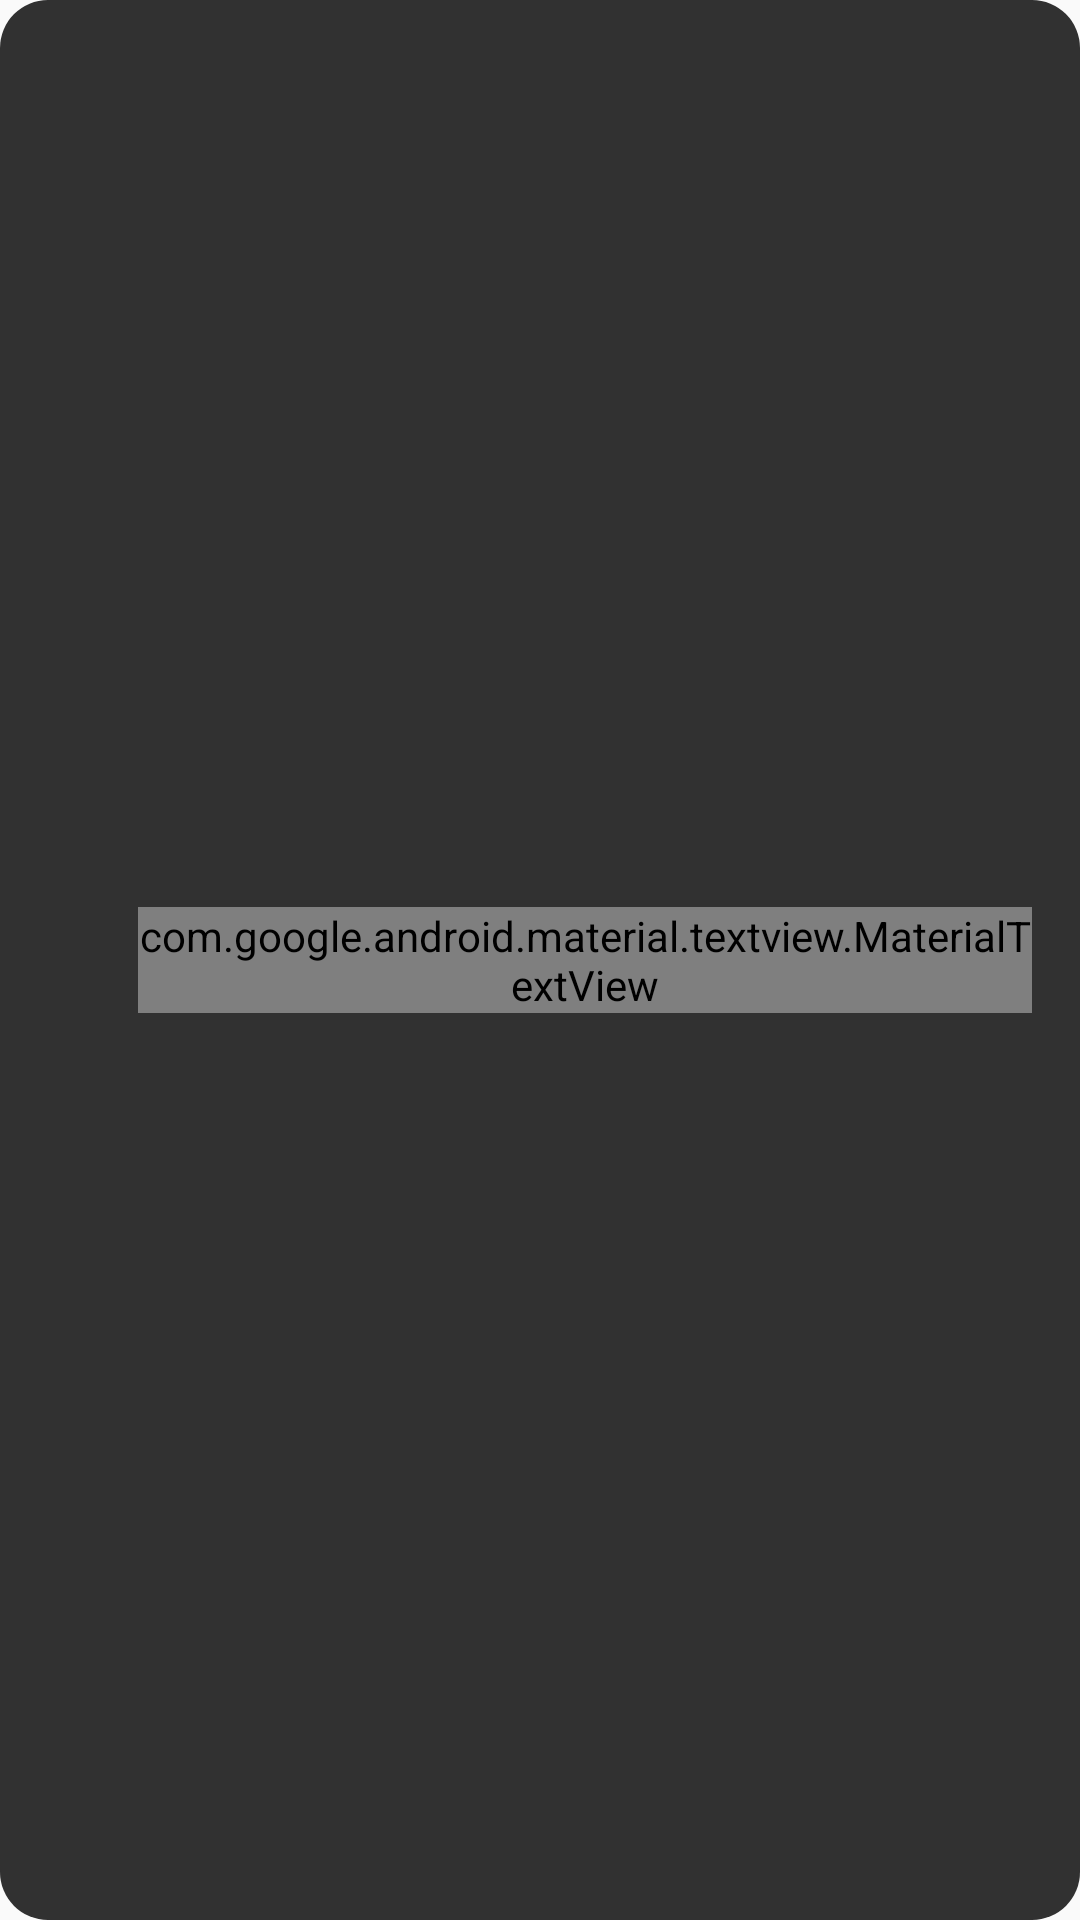

Here is an Android app screen rendered from its layout file. Give the layout XML and the strings, colors and styles it references.
<!-- AndroidManifest.xml: application theme Theme.Lovevery -->
<!-- res/layout/snackbar.xml -->
<?xml version="1.0" encoding="utf-8"?>
<androidx.constraintlayout.widget.ConstraintLayout xmlns:android="http://schemas.android.com/apk/res/android"
    xmlns:app="http://schemas.android.com/apk/res-auto"
    xmlns:tools="http://schemas.android.com/tools"
    android:layout_width="match_parent"
    android:layout_height="wrap_content"
    android:background="@drawable/bg_snackbar"
    android:paddingHorizontal="@dimen/spacing_5">

    <com.google.android.material.imageview.ShapeableImageView
        android:id="@+id/imageView_start_icon"
        android:layout_width="@dimen/snackbar_start_icon_size"
        android:layout_height="@dimen/snackbar_start_icon_size"
        app:layout_constraintBottom_toBottomOf="parent"
        app:layout_constraintStart_toStartOf="parent"
        app:layout_constraintTop_toTopOf="parent"
        tools:src="@drawable/ic_filled_check"
        tools:tint="@color/green_60" />

    <com.google.android.material.textview.MaterialTextView
        android:id="@+id/textView_snackbar_label"
        style="@style/Lovevery.Text.Caption1Bold"
        android:layout_width="0dp"
        android:layout_height="wrap_content"
        android:layout_marginHorizontal="@dimen/spacing_3"
        android:layout_marginVertical="@dimen/spacing_7"
        android:textColor="@color/white"
        app:layout_constraintBottom_toBottomOf="parent"
        app:layout_constraintEnd_toStartOf="@+id/imageView_end_icon"
        app:layout_constraintStart_toEndOf="@+id/imageView_start_icon"
        app:layout_constraintTop_toTopOf="parent"
        app:layout_goneMarginEnd="@dimen/spacing_0"
        tools:text="Label " />

    <com.google.android.material.imageview.ShapeableImageView
        android:id="@+id/imageView_end_icon"
        android:layout_width="@dimen/snackbar_end_icon_size"
        android:layout_height="@dimen/snackbar_end_icon_size"
        android:visibility="gone"
        app:layout_constraintBottom_toBottomOf="parent"
        app:layout_constraintEnd_toEndOf="parent"
        app:layout_constraintTop_toTopOf="parent"
        tools:src="@drawable/ic_filled_cancel"
        tools:tint="@color/white"
        tools:visibility="visible" />
</androidx.constraintlayout.widget.ConstraintLayout>
<!-- resources referenced by this layout -->
<resources>
  <color name="green_60">#00A86C</color>
  <color name="white">#FFFFFF</color>
  <dimen name="snackbar_end_icon_size">24dp</dimen>
  <dimen name="snackbar_start_icon_size">22dp</dimen>
  <dimen name="spacing_0">0dp</dimen>
  <dimen name="spacing_3">8dp</dimen>
  <dimen name="spacing_5">16dp</dimen>
  <dimen name="spacing_7">24dp</dimen>
  <!-- drawable bg_snackbar (drawable) -->
  <?xml version="1.0" encoding="utf-8"?>
  <shape xmlns:android="http://schemas.android.com/apk/res/android"
      android:shape="rectangle">
      <solid android:color="@color/material_dark_thick" />
      <corners android:radius="@dimen/spacing_5" />
  </shape>
  <!-- drawable ic_filled_cancel (drawable) -->
  <vector xmlns:android="http://schemas.android.com/apk/res/android"
      android:width="24dp"
      android:height="24dp"
      android:viewportWidth="24"
      android:viewportHeight="24">
    <path
        android:pathData="M12,22C17.523,22 22,17.523 22,12C22,6.477 17.523,2 12,2C6.477,2 2,6.477 2,12C2,17.523 6.477,22 12,22ZM16.658,8.987L13.645,12L16.658,15.013C17.114,15.469 17.114,16.202 16.658,16.658C16.202,17.114 15.469,17.114 15.013,16.658L12,13.645L8.987,16.658C8.531,17.114 7.798,17.114 7.342,16.658C6.886,16.202 6.886,15.469 7.342,15.013L10.355,12L7.342,8.987C6.886,8.531 6.886,7.798 7.342,7.342C7.798,6.886 8.531,6.886 8.987,7.342L12,10.355L15.013,7.342C15.469,6.886 16.202,6.886 16.658,7.342C17.114,7.798 17.114,8.531 16.658,8.987Z"
        android:fillColor="#000000"
        android:fillType="evenOdd"/>
  </vector>
  <!-- drawable ic_filled_check (drawable) -->
  <vector xmlns:android="http://schemas.android.com/apk/res/android"
      android:width="24dp"
      android:height="24dp"
      android:viewportWidth="24"
      android:viewportHeight="24">
    <path
        android:pathData="M9.6,19.27C9.08,19.27 8.57,19.06 8.19,18.68C8.14,18.63 8.09,18.57 8.04,18.51L3.54,14.08C2.81,13.3 2.82,12.06 3.58,11.29C4.36,10.51 5.63,10.51 6.41,11.29L9.6,14.44L18.46,5.59C19.24,4.81 20.51,4.81 21.29,5.59C21.67,5.97 21.88,6.47 21.88,7C21.88,7.53 21.67,8.04 21.29,8.41L11.15,18.55C11.14,18.57 11.09,18.62 11.04,18.68C10.69,19.03 10.23,19.24 9.74,19.26C9.69,19.26 9.64,19.27 9.6,19.27Z"
        android:fillColor="#2E2C36"/>
  </vector>
  <style name="Lovevery.Text.Caption1Bold" parent="Lovevery.Text.Bold">
          <item name="android:textSize">@dimen/font_size_caption</item>
          <item name="lineHeight">@dimen/font_line_height_caption</item>
      </style>
  <style name="Theme.Lovevery" parent="Theme.AppCompat.Light.NoActionBar">
          <item name="colorPrimaryDark">@color/white</item>
      </style>
  <color name="material_dark_thick">#eb202020</color>
  <style name="Lovevery.Text.Bold" parent="Lovevery.Text">
          <item name="fontFamily">@font/roboto_bold</item>
          <item name="android:fontFamily">@font/roboto_bold</item>
      </style>
  <dimen name="font_size_caption">14sp</dimen>
  <dimen name="font_line_height_caption">16sp</dimen>
  <style name="Lovevery.Text">
          <item name="android:textColor">@color/black</item>
          <item name="android:lineSpacingExtra">@dimen/font_line_spacing</item>
          <item name="android:letterSpacing">@dimen/font_letter_spacing_empty</item>
          <item name="android:includeFontPadding">false</item>
      </style>
  <color name="black">#000000</color>
  <dimen name="font_line_spacing">0sp</dimen>
  <dimen name="font_letter_spacing_empty">0</dimen>
</resources>
